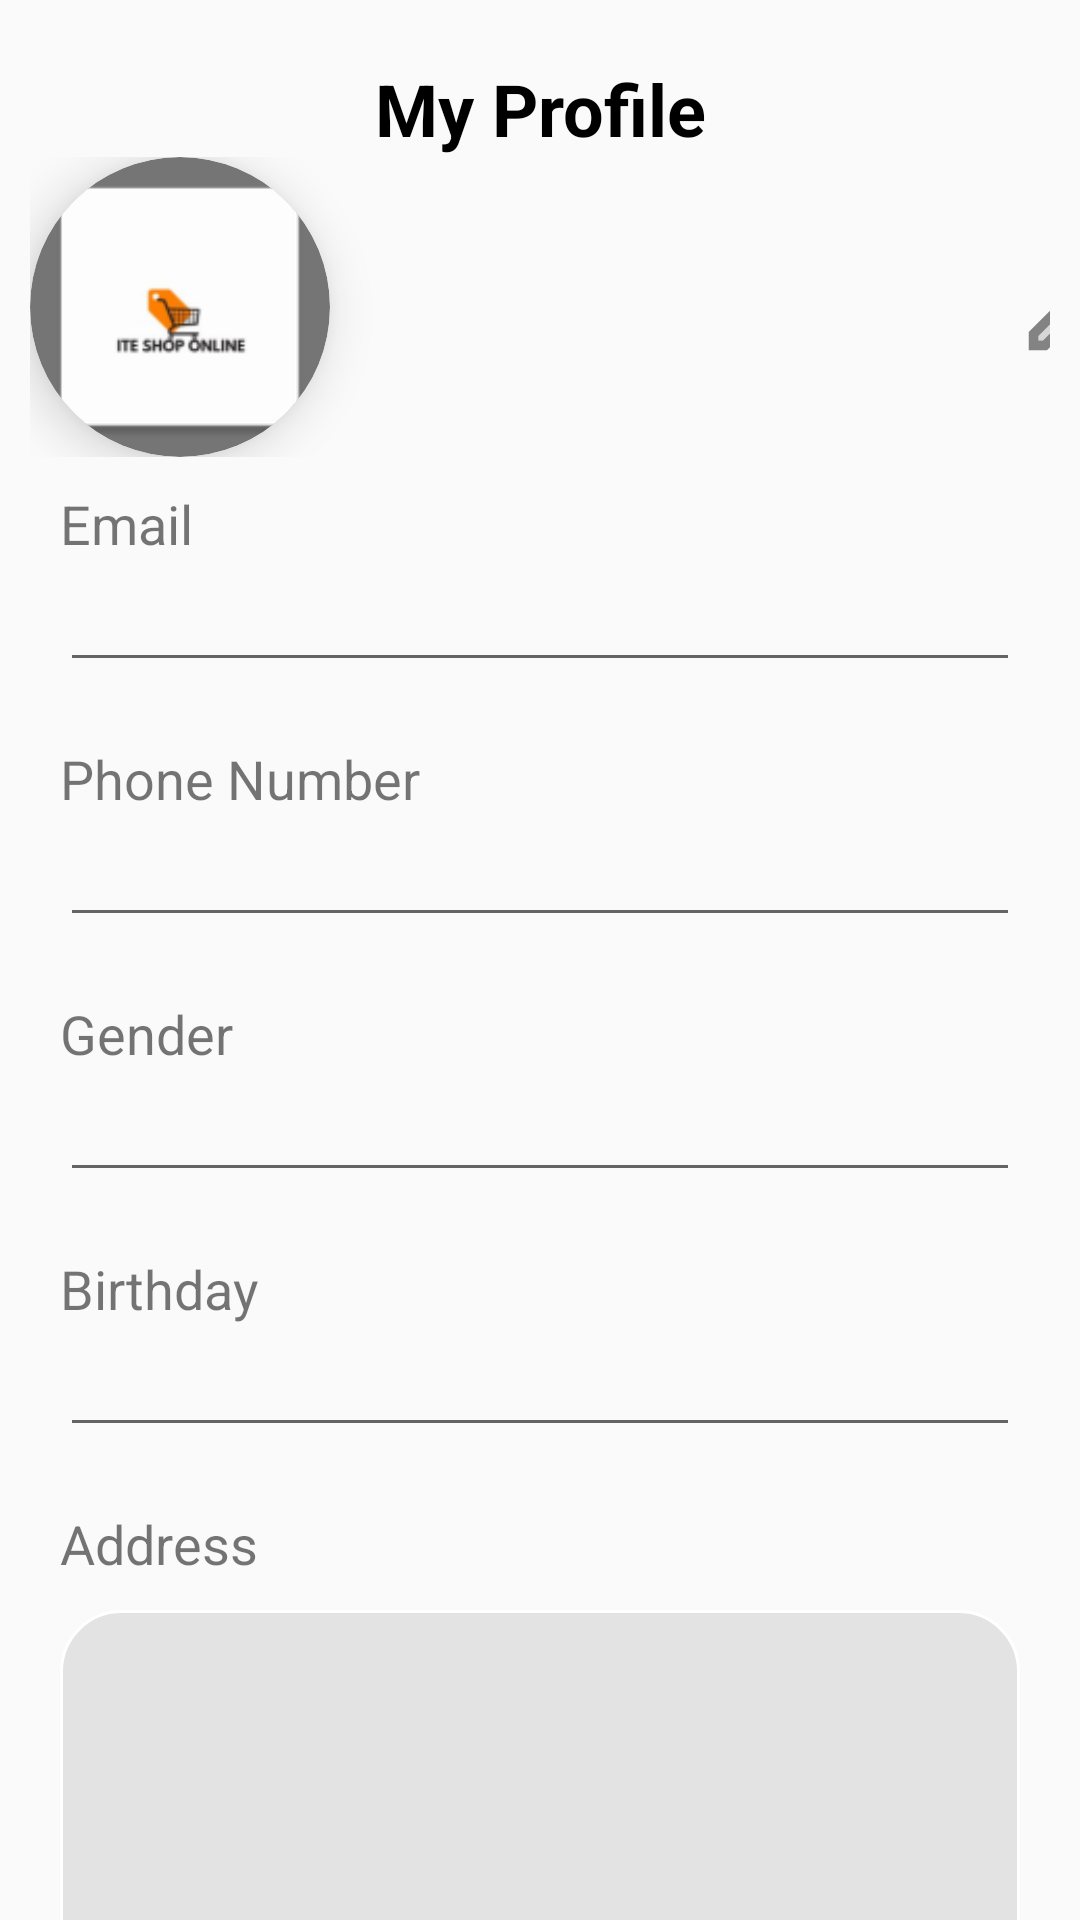

Android layout source for this screen:
<!-- AndroidManifest.xml: application theme Theme.AppCompat.DayNight.NoActionBar -->
<!-- res/layout/fragment_profile.xml -->
<?xml version="1.0" encoding="utf-8"?>

<FrameLayout xmlns:android="http://schemas.android.com/apk/res/android"
    android:layout_width="match_parent"
    android:layout_height="match_parent"
    xmlns:app="http://schemas.android.com/apk/res-auto"
    xmlns:tools="http://schemas.android.com/tools">
    <LinearLayout
        android:layout_width="match_parent"
        android:layout_height="match_parent"
        android:orientation="vertical">
        <TextView
            android:layout_width="match_parent"
            android:layout_height="wrap_content"
            android:textSize="24dp"
            android:textAlignment="center"
            android:layout_marginTop="20dp"
            android:textColor="@color/black"
            android:textStyle="bold"
            android:text="@string/profile"/>
        <LinearLayout
            android:layout_width="match_parent"
            android:layout_height="100dp"
            android:layout_marginHorizontal="10dp"
            android:orientation="horizontal">
            <androidx.cardview.widget.CardView
                android:layout_width="100dp"
                android:layout_height="100dp"
                android:backgroundTint="#757575"
                app:cardElevation="10dp"
                app:cardCornerRadius="50dp"
                android:layout_gravity="center">
                <ImageView
                    android:id="@+id/image"
                    android:layout_width="match_parent"
                    android:layout_height="match_parent"
                    android:src="@mipmap/ic_launcher"/>
            </androidx.cardview.widget.CardView>
            <LinearLayout
                android:layout_width="210dp"
                android:layout_height="match_parent"
                android:orientation="vertical"

                android:layout_marginHorizontal="10dp">
                <TextView
                    android:id="@+id/name"
                    android:layout_width="wrap_content"
                    android:layout_height="wrap_content"
                    android:layout_marginVertical="16dp"
                    android:textSize="20dp"
                    android:textStyle="bold"
                    android:textColor="@color/black"
                    tools:text="Full Name"/>
                <TextView
                    android:id="@+id/email"
                    android:layout_width="wrap_content"
                    android:layout_height="wrap_content"
                    android:textSize="16dp"
                    tools:text="@string/email"/>
            </LinearLayout>
            <ImageView
                android:layout_width="35dp"
                android:layout_height="35dp"
                android:layout_gravity="center"
                android:src="@drawable/ic_edit"/>
        </LinearLayout>
        <LinearLayout
            android:layout_width="match_parent"
            android:layout_height="65dp"
            android:layout_marginHorizontal="20dp"
            android:layout_marginVertical="10dp"
            android:orientation="vertical">
            <TextView
                android:layout_width="wrap_content"
                android:layout_height="wrap_content"
                android:textSize="18dp"
                android:text="@string/email"/>
            <EditText
                android:id="@+id/emails"
                android:layout_width="match_parent"
                android:layout_height="wrap_content"
                android:textSize="18dp"
                android:textStyle="bold"
                android:focusable="false"
                tools:text="email@gmail.com"/>
        </LinearLayout>
        <LinearLayout
            android:layout_width="match_parent"
            android:layout_height="65dp"
            android:layout_marginHorizontal="20dp"
            android:layout_marginVertical="10dp"
            android:orientation="vertical">
            <TextView
                android:layout_width="wrap_content"
                android:layout_height="wrap_content"
                android:textSize="18dp"
                android:text="@string/phoneNumber"/>
            <EditText
                android:id="@+id/phonenumber"
                android:layout_width="match_parent"
                android:layout_height="wrap_content"
                android:textStyle="bold"
                android:textSize="18dp"
                tools:text="000 000 000"/>
        </LinearLayout>
        <LinearLayout
            android:layout_width="match_parent"
            android:layout_height="65dp"
            android:layout_marginHorizontal="20dp"
            android:layout_marginVertical="10dp"
            android:orientation="vertical">
            <TextView
                android:layout_width="wrap_content"
                android:layout_height="wrap_content"
                android:textSize="18dp"
                android:text="@string/gender"/>
            <EditText
                android:id="@+id/gender"
                android:layout_width="match_parent"
                android:layout_height="wrap_content"
                android:textStyle="bold"
                android:textSize="18dp"
                tools:text="Male"/>
        </LinearLayout>
        <LinearLayout
            android:layout_width="match_parent"
            android:layout_height="65dp"
            android:layout_marginHorizontal="20dp"
            android:layout_marginVertical="10dp"
            android:orientation="vertical">
            <TextView
                android:layout_width="wrap_content"
                android:layout_height="wrap_content"
                android:textSize="18dp"
                android:text="@string/birthday"/>
            <EditText
                android:id="@+id/date"
                android:layout_width="match_parent"
                android:layout_height="wrap_content"
                android:textSize="18dp"
                android:textStyle="bold"
                tools:text="DD-MM-YY"/>
        </LinearLayout>
        <LinearLayout
            android:layout_width="match_parent"
            android:layout_height="160dp"
            android:layout_marginHorizontal="20dp"
            android:layout_marginVertical="10dp"
            android:orientation="vertical">
            <TextView
                android:layout_width="wrap_content"
                android:layout_height="wrap_content"
                android:textSize="18dp"
                android:text="@string/address"/>
            <EditText
                android:id="@+id/address"
                android:layout_width="match_parent"
                android:layout_height="130dp"
                android:layout_marginTop="10dp"
                android:textSize="20dp"
                android:gravity="start"
                tools:text="@string/address"
                android:paddingStart="15dp"
                android:paddingTop="10dp"
                android:background="@drawable/shap"/>
        </LinearLayout>
    </LinearLayout>
      

</FrameLayout>
<!-- resources referenced by this layout -->
<resources>
  <!-- drawable ic_edit (drawable-anydpi) -->
  <vector xmlns:android="http://schemas.android.com/apk/res/android"
      android:width="24dp"
      android:height="24dp"
      android:viewportWidth="24"
      android:viewportHeight="24"
      android:tint="#333333"
      android:alpha="0.6">
    <group android:scaleX="1.1111112"
        android:scaleY="1.1111112"
        android:translateX="-1.3333334"
        android:translateY="-1.3333334">
      <path
          android:fillColor="@android:color/white"
          android:pathData="M5,18.08V19h0.92l9.06,-9.06 -0.92,-0.92z"
          android:strokeAlpha="0.3"
          android:fillAlpha="0.3"/>
      <path
          android:fillColor="@android:color/white"
          android:pathData="M20.71,7.04c0.39,-0.39 0.39,-1.02 0,-1.41l-2.34,-2.34c-0.2,-0.2 -0.45,-0.29 -0.71,-0.29s-0.51,0.1 -0.7,0.29l-1.83,1.83 3.75,3.75 1.83,-1.83zM3,17.25V21h3.75L17.81,9.94l-3.75,-3.75L3,17.25zM5.92,19H5v-0.92l9.06,-9.06 0.92,0.92L5.92,19z"/>
    </group>
  </vector>
  <!-- drawable shap (drawable) -->
  <?xml version="1.0" encoding="utf-8"?>
  
  <selector xmlns:android="http://schemas.android.com/apk/res/android">
    <item>
      <shape android:shape="rectangle">
        <solid android:color="#E4E3E3"/>
        <corners android:radius="20dp" />
        <stroke
            android:width="1dp"
            android:color="#FFFFFF"
            />
      </shape>
    </item>
  </selector>
  <!-- mipmap ic_launcher: png bitmap (mipmap-hdpi, 1780 bytes) -->
  <string name="address">Address</string>
  <string name="birthday">Birthday</string>
  <string name="email">Email</string>
  <string name="gender">Gender</string>
  <string name="phoneNumber">Phone Number</string>
  <string name="profile">My Profile</string>
  <!-- not gathered from this repository: default colours our renderer supplied (Android Studio template values) -->
  <color name="black">#FF000000</color>
</resources>
